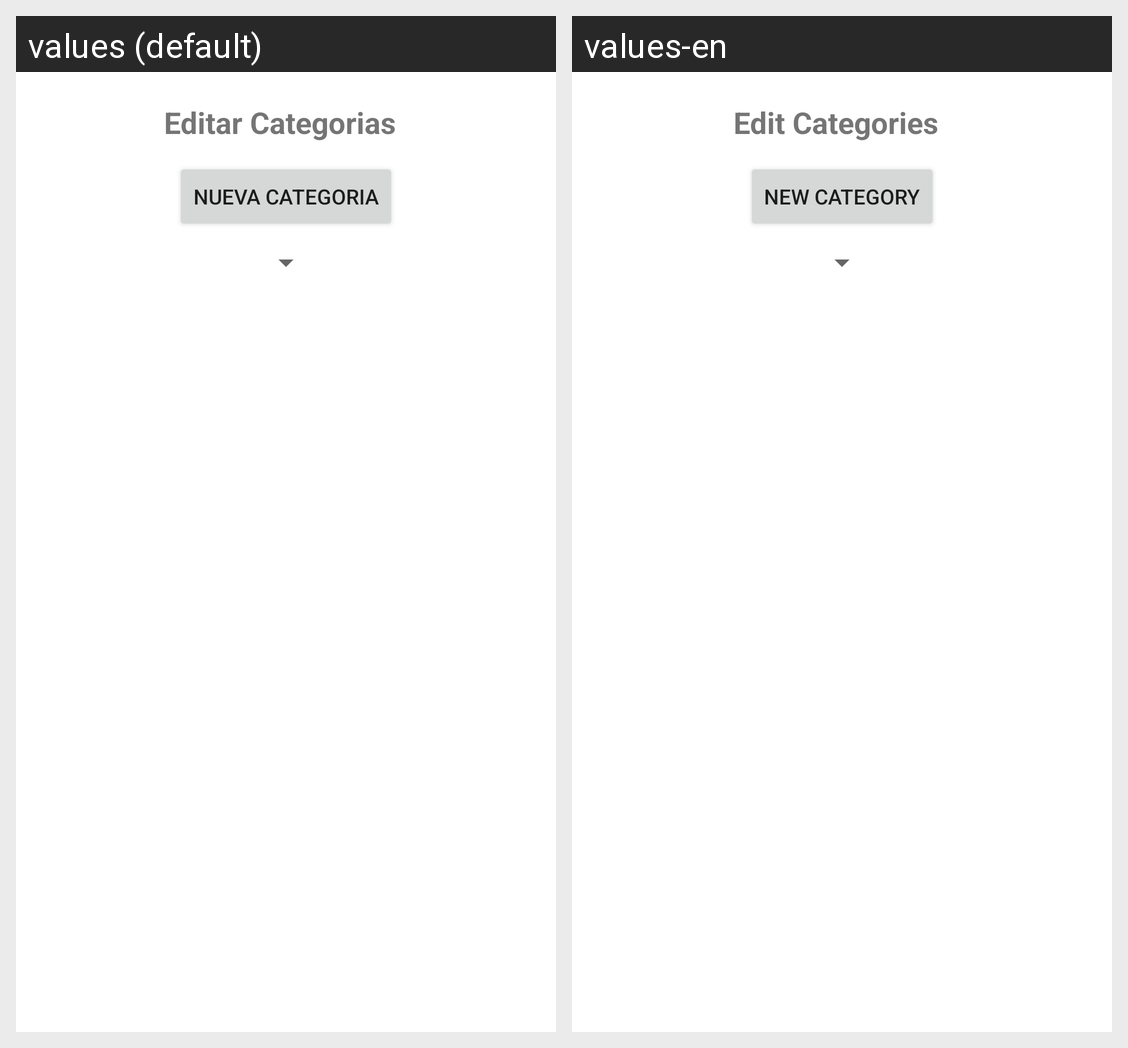

Here is an Android app screen in its default locale and in the app's own translations. Write out the translated-string differences for the strings that appear on this screen.
Android screen res/layout/categoria_dialog.xml rendered under 2 locales, left to right: values (default), values-en. Device: Nexus 5 (rendered at 1080×1920; each locale shown at half size, 540×960, under a caption strip naming it); theme AppTheme.
Strings drawn on this screen, with the default value and each locale's value (text and hints the layout hard-codes, and strings that could not be matched under every locale, appear in the picture but are not listed):

editarCategorias
  values: Editar Categorias
  values-en: Edit Categories

nuevaCategoria
  values: Nueva Categoria
  values-en: New Category
